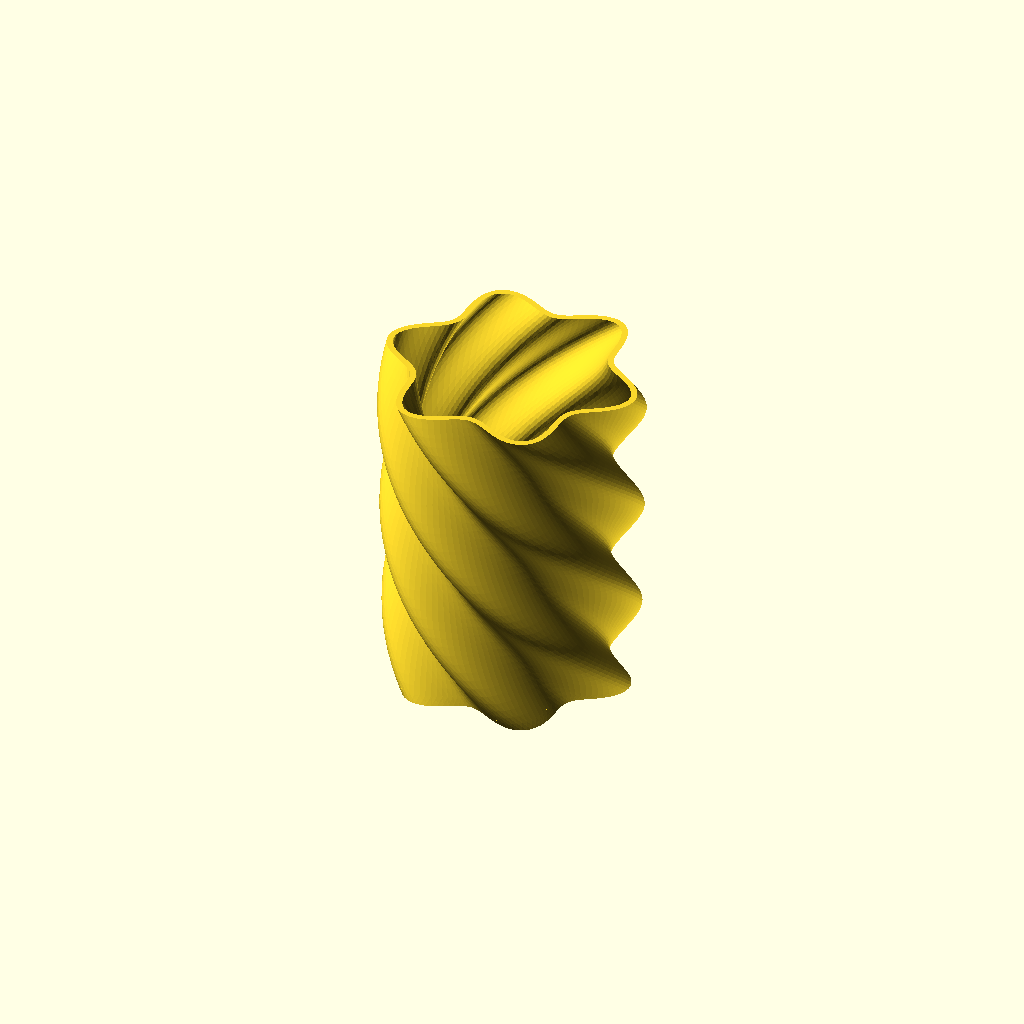
Cell 1: the model at its default parameters.
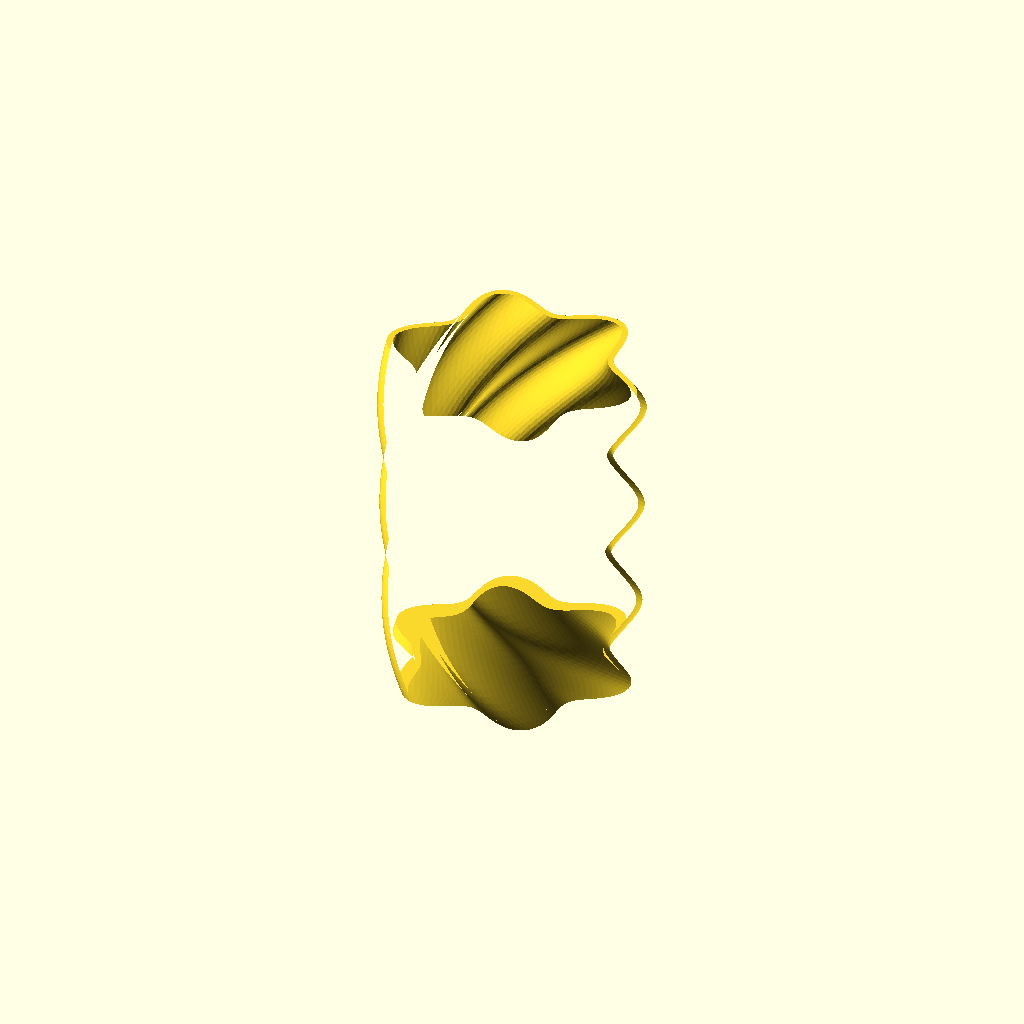
Cell 2: drain = true (everything else at default).
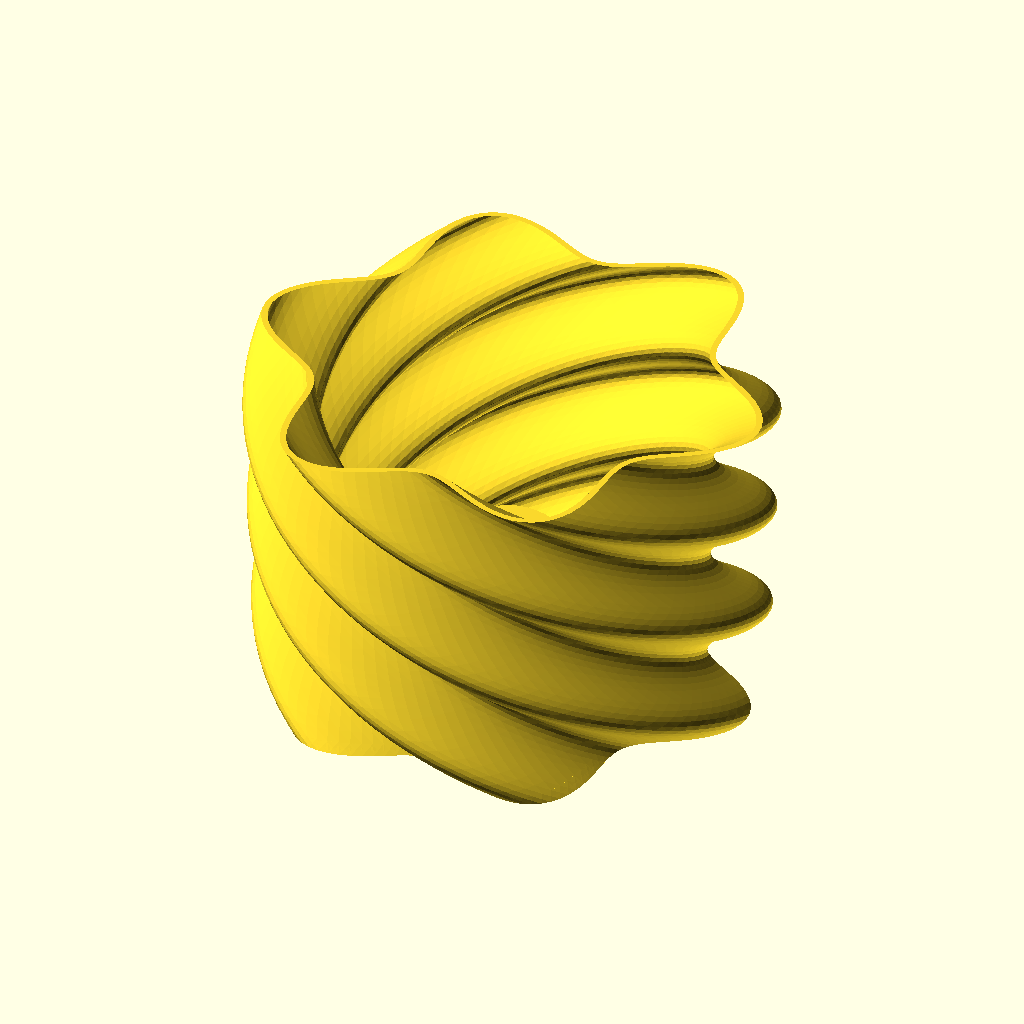
Cell 3: diameter = 180 (everything else at default).
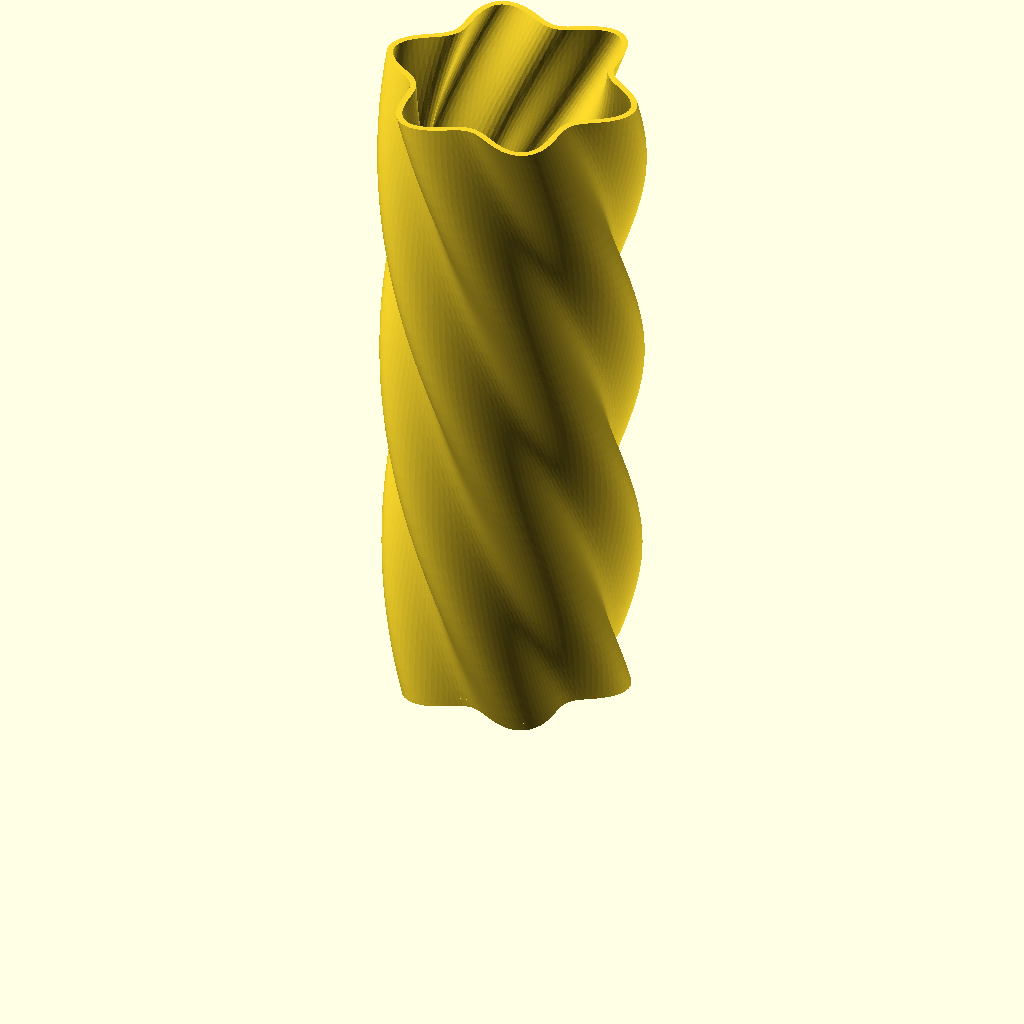
Cell 4: the same model with height = 280.
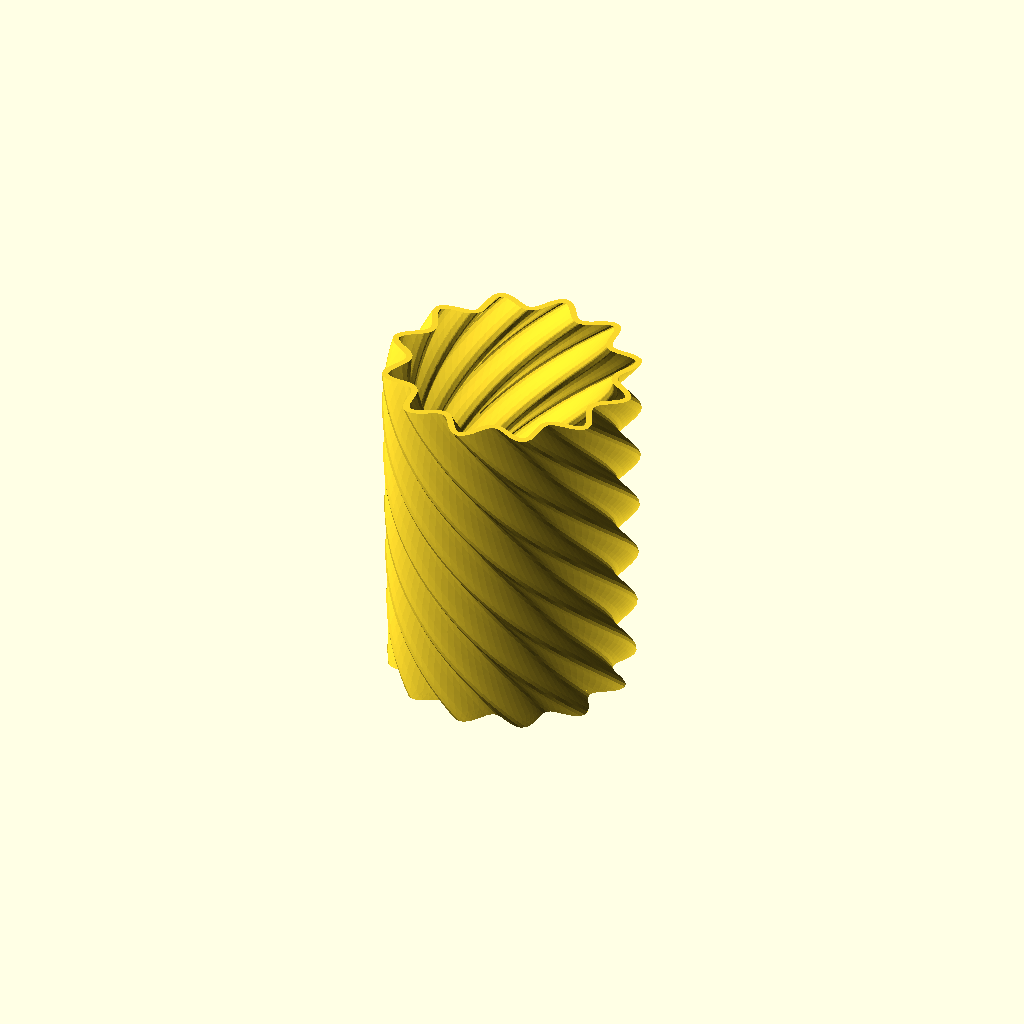
Cell 5: the same model with lobes = 12.
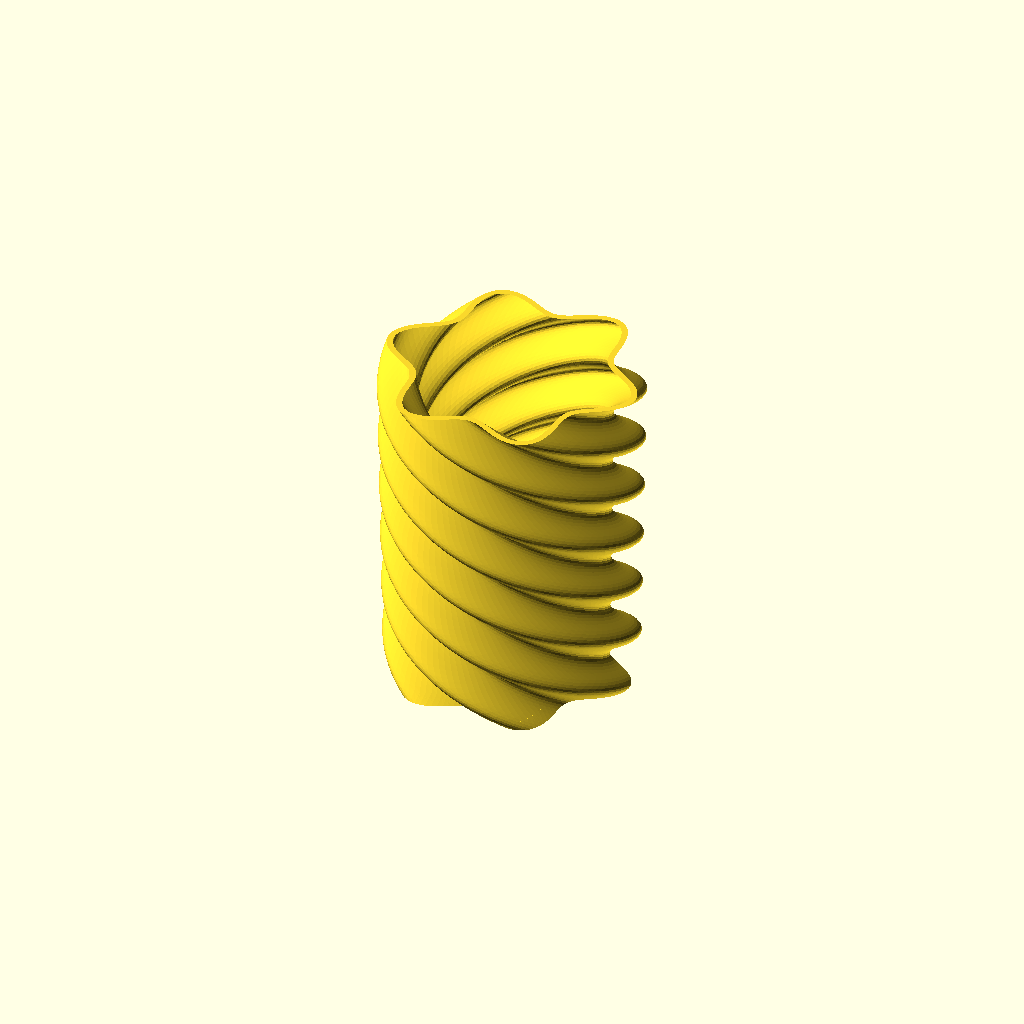
Cell 6: twist = 360 (everything else at default).
One fixed orthographic camera (rotation 55°, 0°, 25°; colour scheme Cornfield) for every cell.
OpenSCAD source file assets/parametric/twisty_vase.scad:
// Twisty Vase / Planter — Appy's Studio parametric generator
//
// A lobed profile swept upward with a twist. Every value below is overridden
// per request with -D, so these are the defaults, not the range; the allowed
// range lives in lib/parametric/models.ts.
//
// Rendered with --backend=manifold (see render.worker.mjs). On the old CGAL
// backend this same file takes 39 seconds; on Manifold it takes 0.4.

diameter = 90;        // across the base, mm
height = 140;
lobes = 6;            // how many ridges run up the side
twist = 180;          // degrees of rotation over the full height
taper = 105;          // top width as a percentage of the base
depth = 14;           // how far the lobes stand out, percent of radius
wall = 2.4;
base_thickness = 3.2;
drain = false;        // drainage hole, for a planter

// Sampling around the profile. 160 keeps the lobes smooth without making the
// mesh needlessly heavy — the ridges are the only high-curvature feature.
steps = 160;

// Twist is what forces slices; too few and the ridges look faceted, too many
// and the mesh balloons. One slice per 4 degrees, with a floor for a straight vase.
slices = max(24, ceil(abs(twist) / 4));

$fn = 64;

radius = diameter / 2;

// --- why this is built the way it is ---------------------------------------
// The obvious construction — sweep a solid, sweep a smaller solid, subtract —
// produces a vase that does not hold water once it twists. Sweeping two
// surfaces independently lets them cross: linear_extrude joins slices with flat
// ruled facets, and at the lobe valleys the inner surface meets the outer one
// and pinches the wall shut. The cross-section becomes `lobes` separate petals
// instead of one ring. It is still a closed, printable, perfectly valid solid,
// so nothing downstream flags it.
//
// Extruding the 2D *annulus* instead makes that failure unrepresentable. A
// region with a hole in it extrudes to a solid with that hole all the way up,
// whatever the twist does — there is no second surface to cross. Where the
// valleys curve tighter than the wall, offset() erodes them and the wall simply
// gets thicker there, which is safe.
//
// Depth is still clamped below, not for correctness now but so the cavity stays
// a cavity: past this point the lobes eat it and you get a solid lump of PLA.
// For r(t) = R + a*cos(n*t) the valley radius of curvature is
//     rho = (R-a)^2 / (a*n^2 - (R-a))
// and the bound is the `a` that leaves rho >= wall.

wanted_amplitude = radius * depth / 100;

margin = 1.15;                       // a little headroom over the exact limit
w = wall * margin;
nn = lobes * lobes;
u_min = (-w * (1 + nn) + sqrt(w * w * (1 + nn) * (1 + nn) + 4 * w * nn * radius)) / 2;
max_amplitude = max(0, radius - u_min);

amplitude = min(wanted_amplitude, max_amplitude);

// --- profile ---------------------------------------------------------------

module lobed() {
    polygon([
        for (i = [0 : steps - 1])
            let(angle = i * 360 / steps,
                r = radius + amplitude * cos(lobes * angle))
                [r * cos(angle), r * sin(angle)]
    ]);
}

// The ring of material, as a single 2D region.
module wall_ring() {
    difference() {
        lobed();
        offset(r = -wall) lobed();
    }
}

// The base is its own extrude, stopping short of the full height. Twist and
// taper interpolate linearly over the height, so taking the same fraction of
// each makes its top face meet the wall exactly.
base_fraction = min(1, base_thickness / height);

difference() {
    union() {
        linear_extrude(height = height, twist = twist, scale = taper / 100, slices = slices)
            wall_ring();

        linear_extrude(height = base_thickness,
                       twist = twist * base_fraction,
                       scale = 1 + (taper / 100 - 1) * base_fraction,
                       slices = max(2, ceil(slices * base_fraction)))
            lobed();
    }

    if (drain)
        translate([0, 0, -1])
            cylinder(d = 8, h = base_thickness + 2);
}
Customizer parameters (derived from the source; name, type, default, range or options):
diameter: number, default 90
height: number, default 140
lobes: number, default 6
twist: number, default 180
taper: number, default 105
depth: number, default 14
wall: number, default 2.4
base_thickness: number, default 3.2
drain: bool, default false
steps: number, default 160
margin: number, default 1.15
